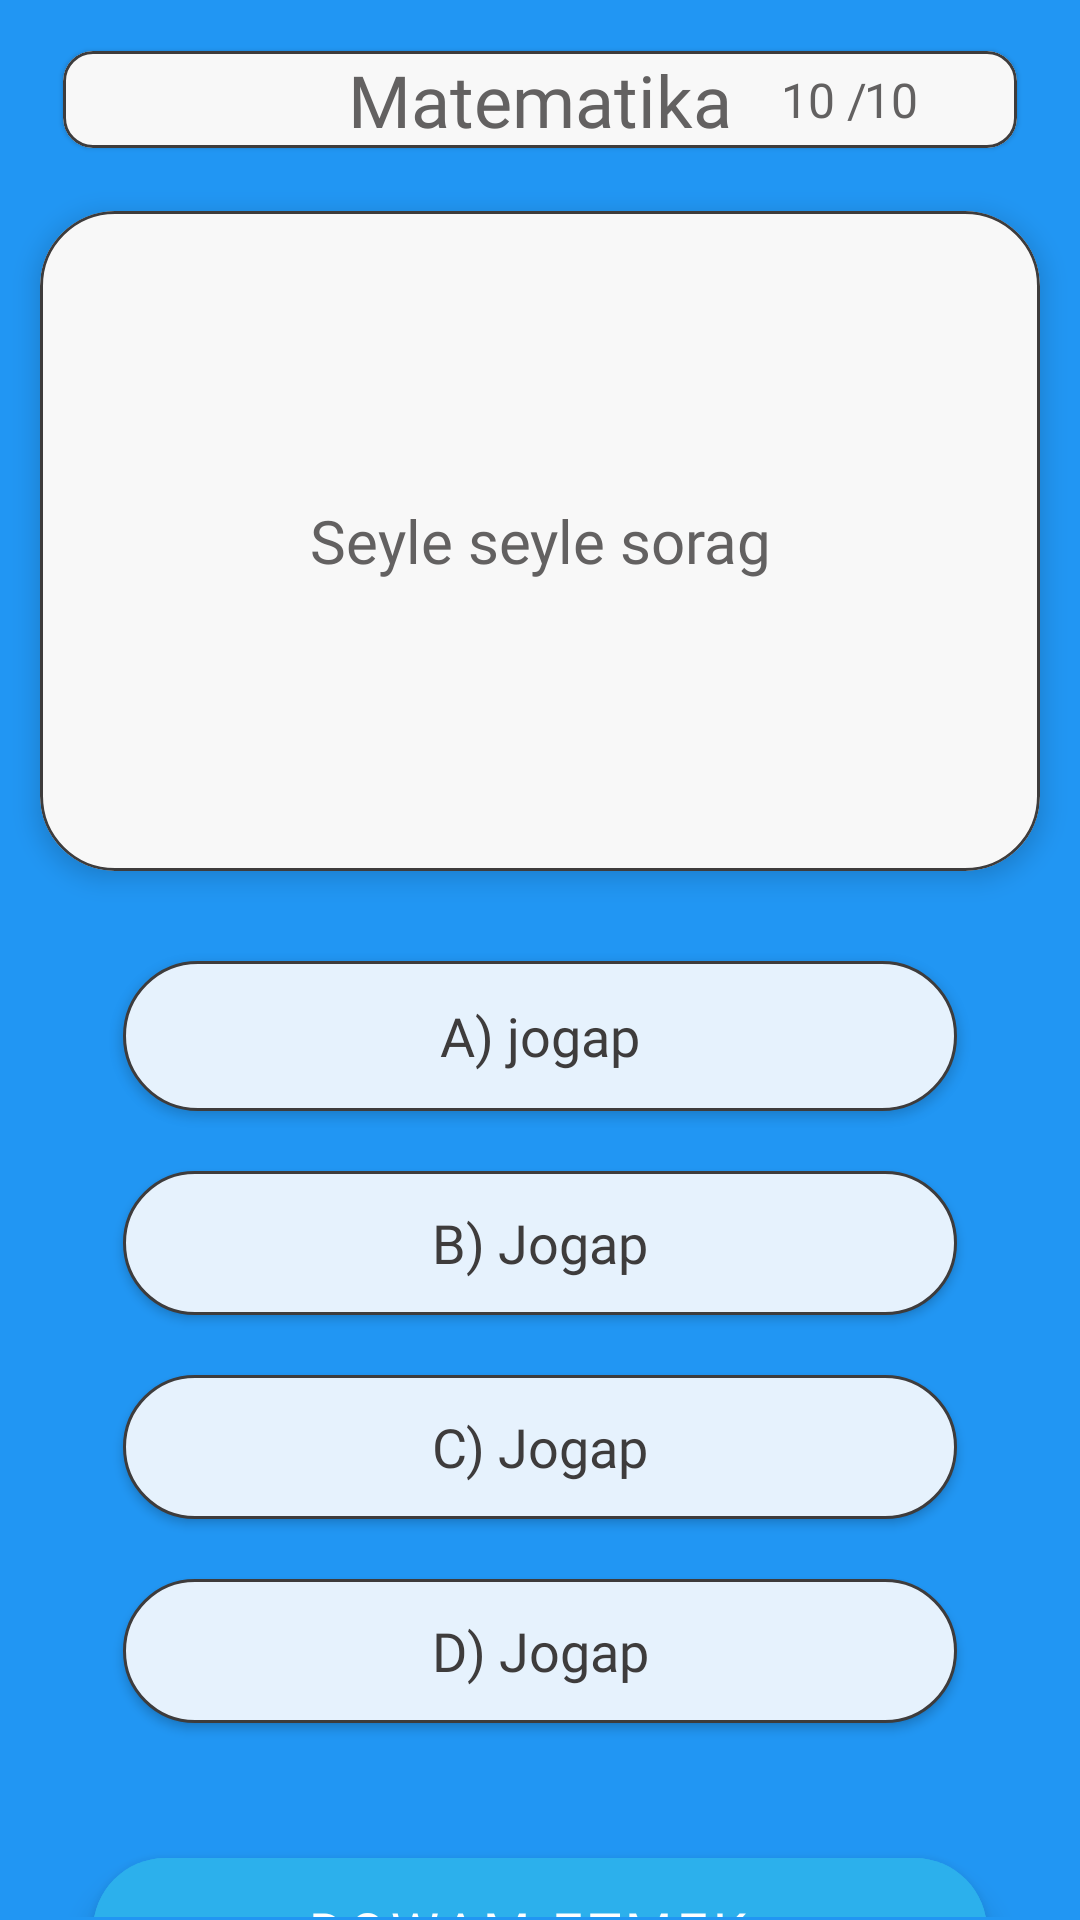

Reconstruct the res/layout file that produces this screen, plus the resources it refers to.
<!-- AndroidManifest.xml: application theme Theme.FormalLanguage -->
<!-- res/layout/activity_zehin_matem.xml -->
<?xml version="1.0" encoding="utf-8"?>
<androidx.constraintlayout.widget.ConstraintLayout
    xmlns:android="http://schemas.android.com/apk/res/android"
    xmlns:app="http://schemas.android.com/apk/res-auto"
    xmlns:tools="http://schemas.android.com/tools"
    android:layout_width="match_parent"
    android:layout_height="match_parent"
    tools:context=".QuizActivity"
    android:background="#F8F8F8">



        <RelativeLayout
            android:layout_width="match_parent"
            android:layout_height="match_parent"
            android:background="@color/bacground"
            android:padding="1dp"
            app:layout_constraintBottom_toBottomOf="parent"
            app:layout_constraintLeft_toLeftOf="parent"
            app:layout_constraintRight_toRightOf="parent"
            app:layout_constraintTop_toTopOf="parent">


            <com.google.android.material.card.MaterialCardView
                android:id="@+id/idid"
                android:layout_width="match_parent"
                android:layout_height="wrap_content"
                android:layout_alignParentTop="true"
                android:layout_gravity="center_horizontal"
                android:layout_marginStart="15dp"
                android:layout_marginTop="10dp"
                android:layout_marginEnd="15dp"
                android:backgroundTint="#F8F8F8"
                app:cardCornerRadius="10dp"
                app:cardUseCompatPadding="true"
                app:strokeColor="@color/textColor"
                app:strokeWidth="1dp">

                <TextView
                    android:id="@+id/total_qustions"
                    android:layout_width="wrap_content"
                    android:layout_height="wrap_content"
                    android:layout_gravity="center"
                    android:fontFamily="@font/mitr_regular"
                    android:text="Matematika"
                    android:textColor="#636161"
                    android:textSize="24dp" />

                <TextView
                    android:layout_width="wrap_content"
                    android:layout_height="wrap_content"
                    android:layout_gravity="center|end"
                    android:layout_marginEnd="50dp"
                    android:text="10 /"
                    android:textColor="#636161"
                    android:textSize="16dp" />

                <TextView
                    android:id="@+id/gosmak"
                    android:layout_width="wrap_content"
                    android:layout_height="wrap_content"
                    android:layout_gravity="center|end"
                    android:layout_marginEnd="33dp"
                    android:text="10"
                    android:textColor="#636161"
                    android:textSize="16dp" />

            </com.google.android.material.card.MaterialCardView>

            <com.google.android.material.card.MaterialCardView
                android:id="@+id/cardsorag"
                android:layout_below="@+id/idid"
                android:layout_width="match_parent"
                android:layout_height="250dp"
                android:layout_gravity="center_horizontal"
                android:backgroundTint="#F8F8F8"
                app:cardCornerRadius="25dp"
                app:cardElevation="5dp"
                app:cardUseCompatPadding="true"
                app:strokeColor="@color/textColor"
                app:strokeWidth="1dp">

                <com.google.android.material.textview.MaterialTextView
                    android:id="@+id/sorag"
                    android:layout_width="match_parent"
                    android:layout_height="wrap_content"
                    android:layout_gravity="center"
                    android:layout_marginHorizontal="10dp"
                    android:fontFamily="@font/mitr_regular"
                    android:gravity="center"
                    android:text="Seyle seyle sorag"
                    android:textColor="#636161"
                    android:textSize="20dp" />
            </com.google.android.material.card.MaterialCardView>

            <LinearLayout
                android:id="@+id/lineee"
                android:layout_width="match_parent"
                android:layout_height="wrap_content"
                android:layout_below="@+id/cardsorag"
                android:layout_centerHorizontal="true"
                android:layout_marginStart="30dp"
                android:layout_marginTop="5dp"
                android:layout_marginEnd="30dp"
                android:layout_marginBottom="5dp"
                android:orientation="vertical">
            <android.widget.Button
                android:id="@+id/jogap_A"
                android:layout_width="match_parent"
                android:layout_height="50dp"
                android:layout_margin="10dp"
                android:background="@drawable/selected_option_border_bg"
                android:enabled="true"
                android:fontFamily="@font/mitr_regular"
                android:onClick="jogap_Aclicked"
                android:text="A) jogap"
                android:textAllCaps="false"
                android:textColor="@color/textColor"
                android:textSize="18dp" />

            <android.widget.Button
                android:id="@+id/jogap_B"
                android:layout_width="match_parent"
                android:layout_height="wrap_content"
                android:layout_alignParentBottom="true"
                android:layout_margin="10dp"
                android:background="@drawable/selected_option_border_bg"
                android:enabled="true"
                android:fontFamily="@font/mitr_regular"
                android:onClick="jogap_Bclicked"
                android:text="B) Jogap"
                android:textAllCaps="false"
                android:textColor="@color/textColor"
                android:textSize="18dp" />

            <android.widget.Button
                android:id="@+id/jogap_C"
                android:layout_width="match_parent"
                android:layout_height="wrap_content"
                android:layout_alignParentBottom="true"
                android:layout_margin="10dp"
                android:background="@drawable/selected_option_border_bg"
                android:enabled="true"
                android:fontFamily="@font/mitr_regular"
                android:onClick="jogap_Cclicked"
                android:text="C) Jogap"
                android:textAllCaps="false"
                android:textColor="@color/textColor"
                android:textSize="18dp" />

            <android.widget.Button
                android:id="@+id/jogap_D"
                android:layout_width="match_parent"
                android:layout_height="wrap_content"
                android:layout_margin="10dp"
                android:background="@drawable/selected_option_border_bg"
                android:enabled="true"
                android:fontFamily="@font/mitr_regular"
                android:onClick="jogap_Dclicked"
                android:text="D) Jogap"
                android:textAllCaps="false"
                android:textColor="@color/textColor"
                android:textSize="18dp" />
</LinearLayout>

            <com.google.android.material.floatingactionbutton.ExtendedFloatingActionButton
                android:id="@+id/Dowam"
                android:layout_width="match_parent"
                android:layout_height="wrap_content"
                android:layout_below="@+id/lineee"
               android:layout_margin="30dp"
                android:backgroundTint="#2CB0EC"
                android:enabled="true"
                android:fontFamily="@font/mitr_regular"
                android:onClick="dowam_clicked"
                android:text="Dowam etmek"
                android:textAlignment="center"
                android:textColor="#ffff"
                android:textSize="18dp" />

        </RelativeLayout>

</androidx.constraintlayout.widget.ConstraintLayout>
<!-- resources referenced by this layout -->
<resources>
  <color name="bacground">#2196F3</color>
  <color name="textColor">#3E3C3C</color>
  <!-- drawable selected_option_border_bg (drawable) -->
  <?xml version="1.0" encoding="utf-8"?>
  <shape xmlns:android="http://schemas.android.com/apk/res/android"
      android:shape="rectangle">
      <solid android:color="#E6F2FD" />
      <stroke
          android:width="1dp"
          android:color="@color/textColor" />
  
  
  
      <corners android:radius="25dp" />
  </shape>
  
  <style name="Theme.FormalLanguage" parent="Theme.MaterialComponents.DayNight.NoActionBar">
          
          <item name="colorPrimary">@color/bacground</item>
          <item name="colorPrimaryVariant">@color/teal_200</item>
          <item name="colorOnPrimary">@color/white</item>
          
          <item name="colorSecondary">@color/teal_200</item>
          <item name="colorSecondaryVariant">@color/teal_700</item>
          <item name="colorOnSecondary">@color/black</item>
          
          <item name="android:statusBarColor">#FF2090DF</item>
          <item name="android:windowLightStatusBar">false</item>
          <item name="android:navigationBarColor">#FFD9EEFF</item>
          <item name="android:windowLightNavigationBar">true</item>
          
      </style>
  <color name="teal_200">#FF03DAC5</color>
  <color name="white">#FFFFFFFF</color>
  <color name="teal_700">#FF018786</color>
  <color name="black">#FF000000</color>
</resources>
